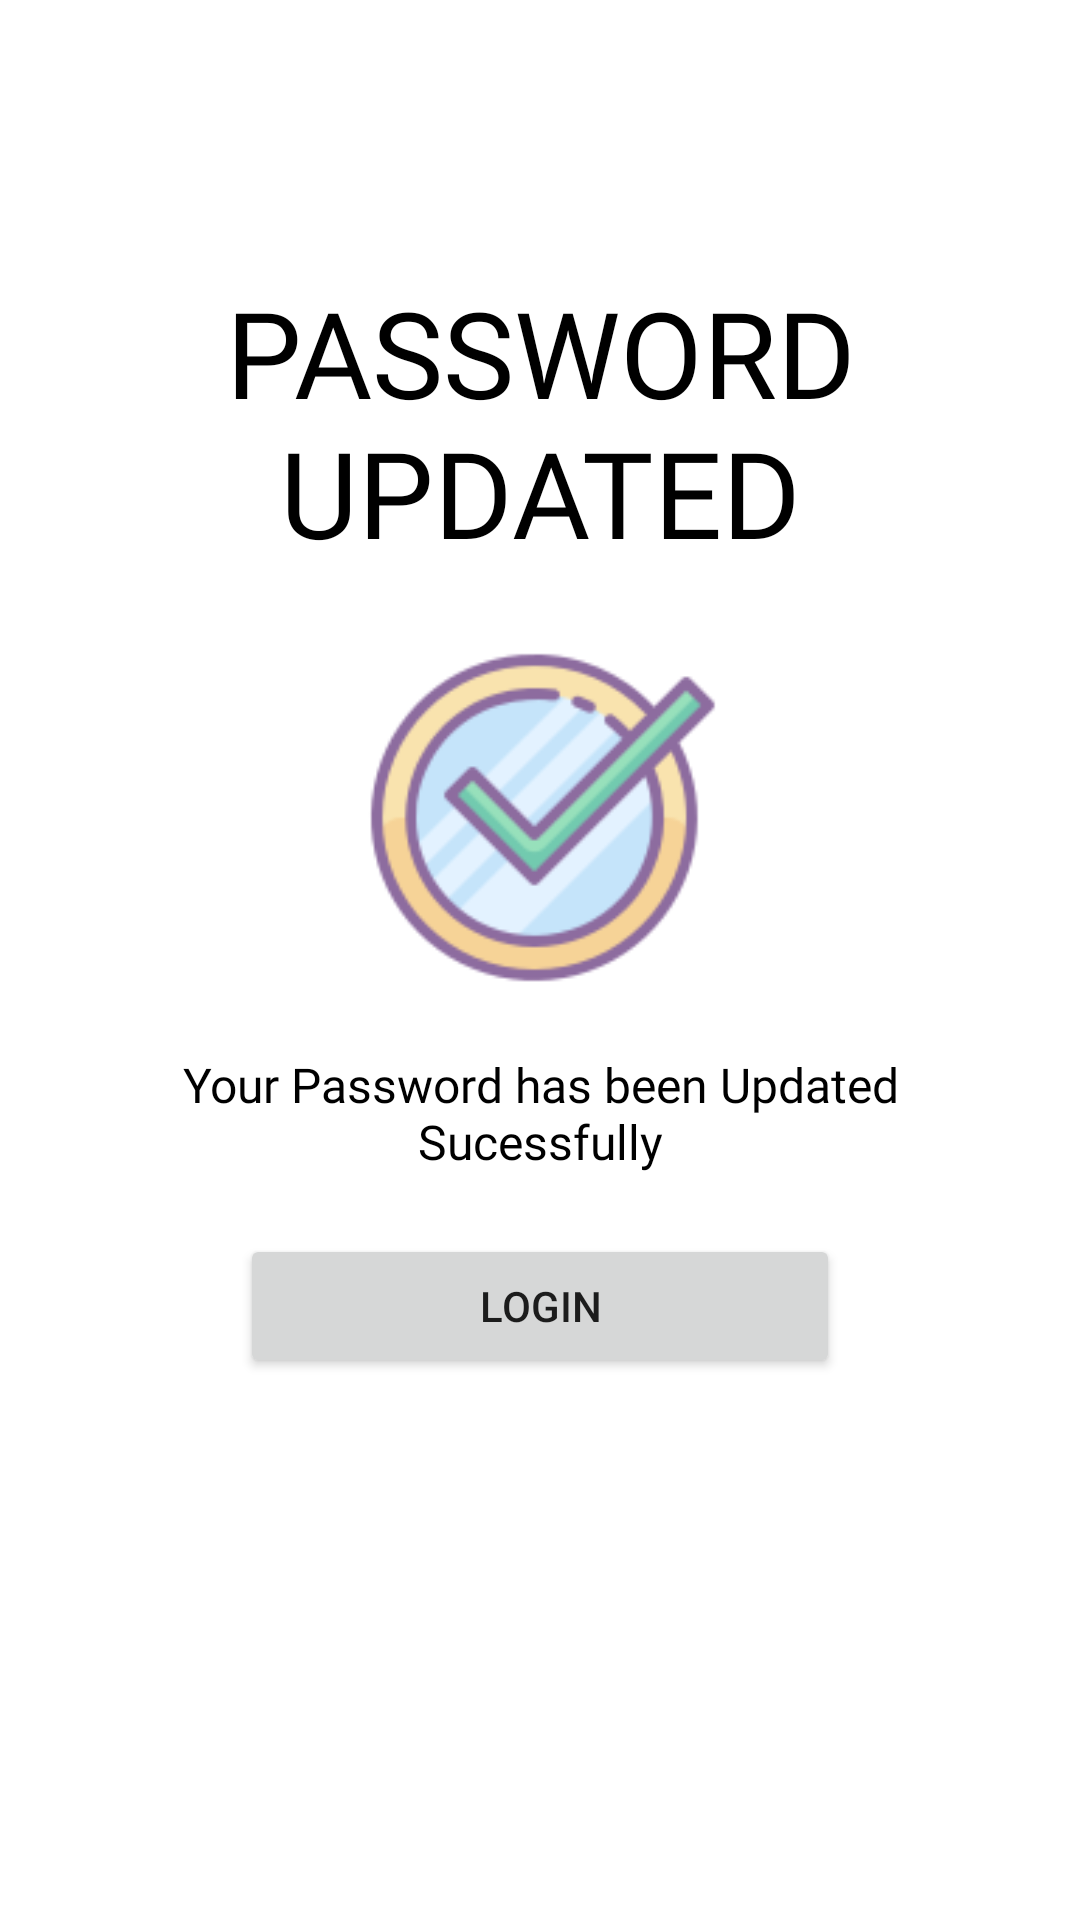

The Android layout XML behind this screen, and the referenced resources:
<!-- AndroidManifest.xml: application theme Theme.Tripper -->
<!-- res/layout/activity_forgot_password_success_message.xml -->
<?xml version="1.0" encoding="utf-8"?>
<LinearLayout xmlns:android="http://schemas.android.com/apk/res/android"
    xmlns:tools="http://schemas.android.com/tools"
    android:layout_width="match_parent"
    android:layout_height="match_parent"
    android:background="@color/white"
    android:orientation="vertical"
    android:padding="20dp"
    tools:context=".Common.LoginSignUp.ForgotPasswordSuccessMessage">

    <ImageView
        android:layout_width="wrap_content"
        android:layout_height="wrap_content"
        android:onClick="callBackScreen"
        android:padding="5dp"
        android:src="@drawable/back_32px"/>

    <LinearLayout
        android:layout_width="match_parent"
        android:layout_height="match_parent"
        android:gravity="center"
        android:orientation="vertical">

        <TextView
            android:layout_width="wrap_content"
            android:layout_height="wrap_content"
            android:layout_marginTop="-100dp"
            android:fontFamily="@font/aldrich"
            android:gravity="center"
            android:text="Password Updated"
            android:textAllCaps="true"
            android:textColor="@color/black"
            android:textSize="40sp" />

        <ImageView
            android:layout_width="120dp"
            android:layout_height="120dp"
            android:layout_margin="20dp"
            android:src="@drawable/checked_128px" />

        <TextView
            android:layout_width="wrap_content"
            android:layout_height="wrap_content"
            android:fontFamily="@font/anonymous_pro_bold"
            android:gravity="center"
            android:text="Your Password has been Updated Sucessfully"
            android:textColor="@color/black"
            android:textSize="16sp" />

        <Button
            android:layout_width="200dp"
            android:layout_height="wrap_content"
            android:layout_marginTop="20dp"
            android:onClick="callLoginScreen"
            android:text="@string/login" />
    </LinearLayout>

</LinearLayout>
<!-- resources referenced by this layout -->
<resources>
  <color name="black">#FF000000</color>
  <color name="white">#FFFFFFFF</color>
  <!-- drawable checked_128px: png bitmap (drawable, 11434 bytes) -->
  <string name="login">Login</string>
  <style name="Theme.Tripper" parent="Theme.MaterialComponents.DayNight.NoActionBar">
          
  
      </style>
</resources>
